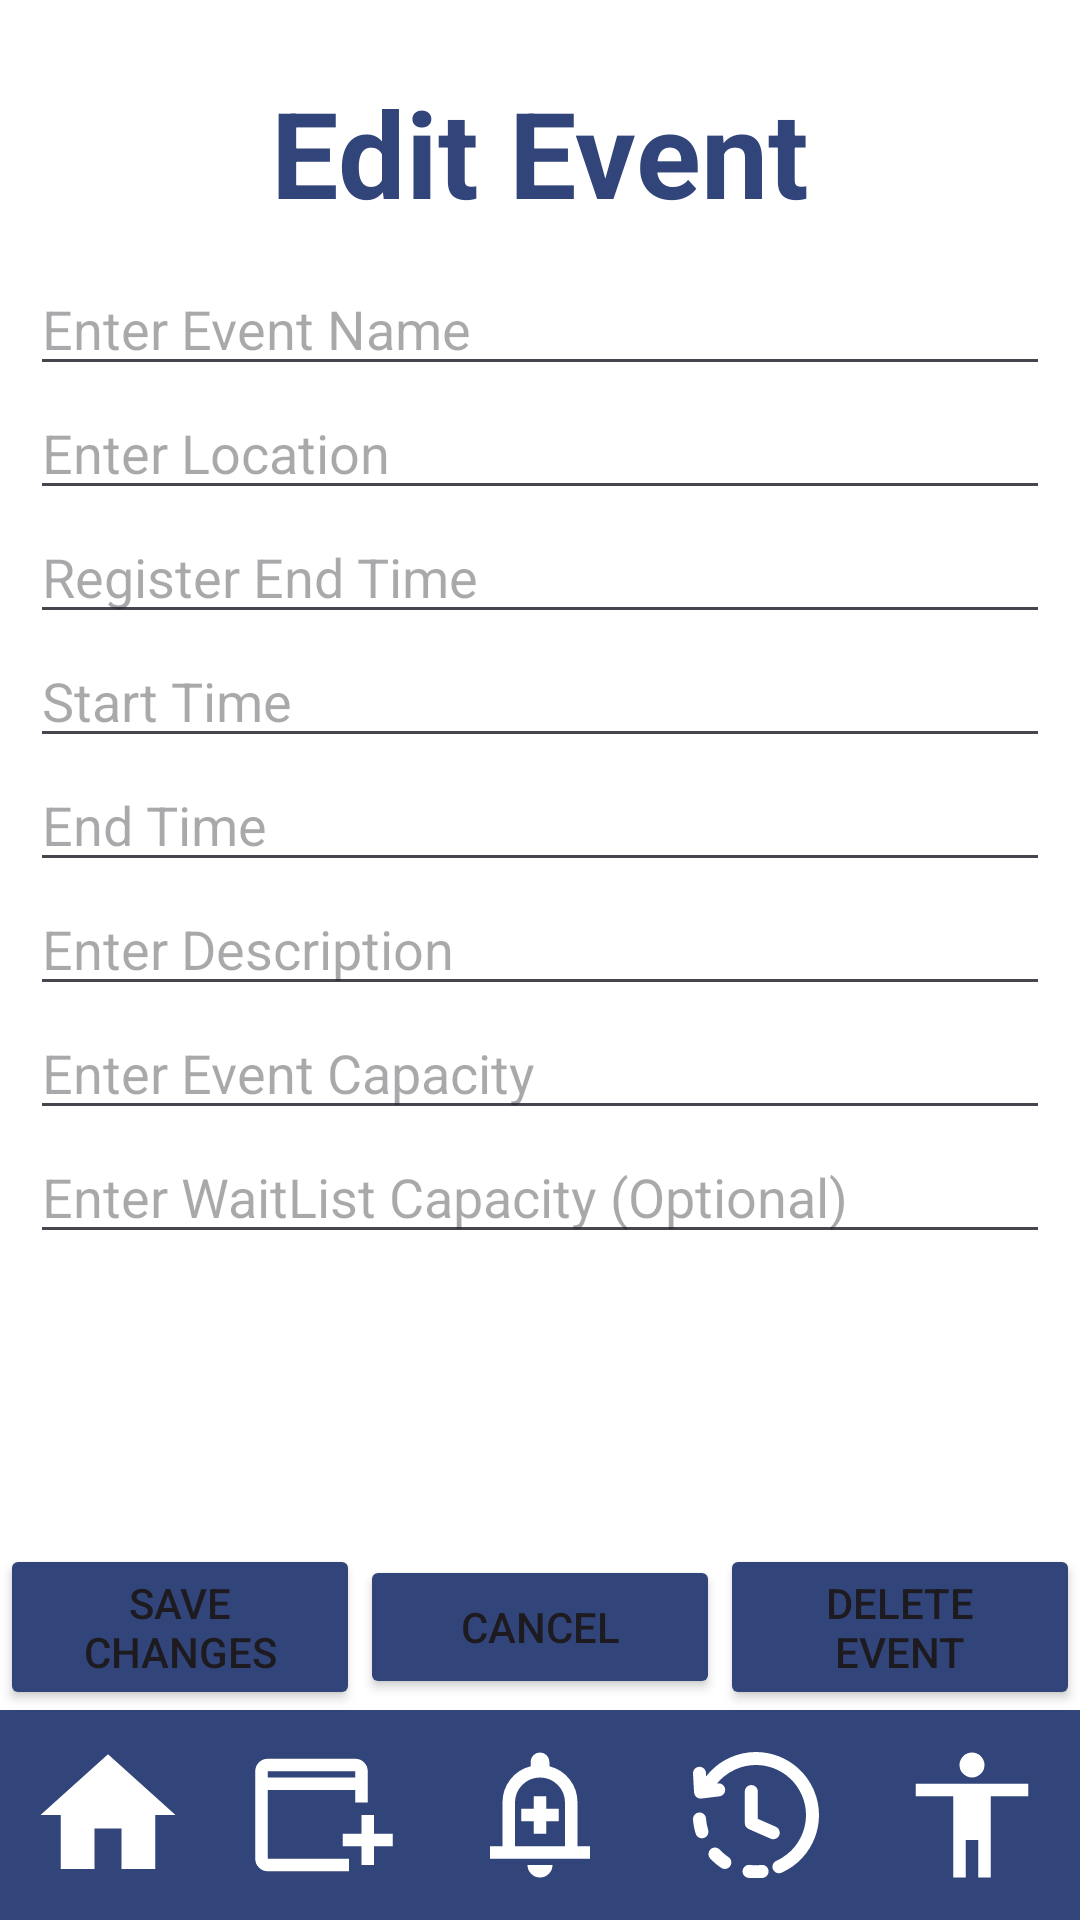

Reconstruct the res/layout file that produces this screen, plus the resources it refers to.
<!-- AndroidManifest.xml: application theme Theme.Lottos -->
<!-- res/layout/fragment_edit_event_screen.xml -->
<?xml version="1.0" encoding="utf-8"?>
<androidx.core.widget.NestedScrollView xmlns:android="http://schemas.android.com/apk/res/android"
    xmlns:tools="http://schemas.android.com/tools"
    xmlns:app="http://schemas.android.com/apk/res-auto"
    android:layout_width="match_parent"
    android:layout_height="match_parent"
    android:background="@color/white"
    tools:context=".organizer.EditEventScreen"
    android:fillViewport="true">

    <androidx.constraintlayout.widget.ConstraintLayout
        android:layout_width="match_parent"
        android:layout_height="match_parent">


        <TextView
            android:id="@+id/tvCreateEvent"
            android:layout_width="wrap_content"
            android:layout_height="wrap_content"
            android:text="Edit Event"
            android:textColor="@color/navy"
            android:textSize="40sp"
            android:textStyle="bold"
            app:layout_constraintTop_toTopOf="parent"
            app:layout_constraintStart_toStartOf="parent"
            app:layout_constraintEnd_toEndOf="parent"
            android:layout_marginTop="24dp" />

        <LinearLayout
            android:id="@+id/llEventCreation"
            android:orientation="vertical"
            android:layout_width="match_parent"
            android:layout_height="wrap_content"
            android:padding="10dp"
            app:layout_constraintStart_toStartOf="parent"
            app:layout_constraintEnd_toEndOf="parent"
            app:layout_constraintTop_toBottomOf="@id/tvCreateEvent">

            <EditText
                android:id="@+id/etEventName"
                android:layout_width="match_parent"
                android:layout_height="wrap_content"
                android:hint="Enter Event Name" />

            <EditText
                android:id="@+id/etEventLocation"
                android:layout_width="match_parent"
                android:layout_height="wrap_content"
                android:hint="Enter Location" />

            <EditText
                android:id="@+id/etRegisterEndTime"
                android:layout_width="match_parent"
                android:layout_height="wrap_content"
                android:hint="Register End Time"
                android:focusable="false"
                android:clickable="true" />

            <EditText
                android:id="@+id/etStartTime"
                android:layout_width="match_parent"
                android:layout_height="wrap_content"
                android:hint="Start Time"
                android:focusable="false"
                android:clickable="true" />

            <EditText
                android:id="@+id/etEndTime"
                android:layout_width="match_parent"
                android:layout_height="wrap_content"
                android:hint="End Time"
                android:focusable="false"
                android:clickable="true" />

            <EditText
                android:id="@+id/etDescription"
                android:layout_width="match_parent"
                android:layout_height="wrap_content"
                android:hint="Enter Description" />

            <EditText
                android:id="@+id/etCapacity"
                android:layout_width="match_parent"
                android:layout_height="wrap_content"
                android:hint="Enter Event Capacity" />

            <EditText
                android:id="@+id/etWaitListCapacity"
                android:layout_width="match_parent"
                android:layout_height="wrap_content"
                android:hint="Enter WaitList Capacity (Optional)" />

        </LinearLayout>


        <LinearLayout
            android:id="@+id/actionButtons"
            android:layout_width="0dp"
            android:layout_height="wrap_content"
            android:orientation="horizontal"
            android:gravity="center"
            android:layout_marginTop="24dp"
            app:layout_constraintBottom_toTopOf="@id/navigationBar"
            app:layout_constraintStart_toStartOf="parent"
            app:layout_constraintEnd_toEndOf="parent">

            <Button
                android:id="@+id/btnSave"
                android:layout_width="0dp"
                android:layout_height="wrap_content"
                android:layout_weight="1"
                android:backgroundTint="@color/navy"
                android:text="Save Changes" />

            <Button
                android:id="@+id/btnCancel"
                android:layout_width="0dp"
                android:layout_height="wrap_content"
                android:layout_weight="1"
                android:backgroundTint="@color/navy"
                android:text="Cancel" />

            <Button
                android:id="@+id/btnDelete"
                android:layout_width="0dp"
                android:layout_height="wrap_content"
                android:layout_weight="1"
                android:text="Delete Event"
                android:backgroundTint="@color/navy"/>



        </LinearLayout>


        <LinearLayout
            android:id="@+id/navigationBar"
            android:layout_width="match_parent"
            android:layout_height="70dp"
            android:background="@color/navy"
            android:orientation="horizontal"
            android:gravity="center"
            android:weightSum="5"
            app:layout_constraintBottom_toBottomOf="parent">

            <ImageButton
                android:id="@+id/btnBack"
                android:layout_width="0dp"
                android:layout_height="50dp"
                android:layout_weight="1"
                android:background="@android:color/transparent"
                android:src="@drawable/ic_home"
                android:padding="4dp"
                app:tint="@color/white" />

            <ImageButton
                android:id="@+id/btnOpenEvents"
                android:layout_width="0dp"
                android:layout_height="50dp"
                android:layout_weight="1"
                android:background="@android:color/transparent"
                android:src="@drawable/ic_event"
                android:padding="4dp"
                app:tint="@color/white"/>

            <ImageButton
                android:id="@+id/btnNotification"
                android:layout_width="0dp"
                android:layout_height="50dp"
                android:layout_weight="1"
                android:background="@android:color/transparent"
                android:src="@drawable/ic_notification"
                android:padding="4dp"
                app:tint="@color/white" />

            <ImageButton
                android:id="@+id/btnEventHistory"
                android:layout_width="0dp"
                android:layout_height="50dp"
                android:layout_weight="1"
                android:background="@android:color/transparent"
                android:src="@drawable/ic_history"
                android:padding="4dp"
                app:tint="@color/white" />

            <ImageButton
                android:id="@+id/btnProfile"
                android:layout_width="0dp"
                android:layout_height="50dp"
                android:layout_weight="1"
                android:background="@android:color/transparent"
                android:src="@drawable/ic_profile"
                android:padding="4dp"
                app:tint="@color/white" />

        </LinearLayout>

    </androidx.constraintlayout.widget.ConstraintLayout>

</androidx.core.widget.NestedScrollView>
<!-- resources referenced by this layout -->
<resources>
  <color name="navy">#32457a</color>
  <color name="white">#FFFFFFFF</color>
  <!-- drawable ic_event (drawable) -->
  <vector xmlns:android="http://schemas.android.com/apk/res/android" android:height="50dp" android:tint="#000000" android:viewportHeight="960" android:viewportWidth="960" android:width="50dp">
        
      <path android:fillColor="@android:color/white" android:pathData="M720,800L720,680L600,680L600,600L720,600L720,480L800,480L800,600L920,600L920,680L800,680L800,800L720,800ZM120,840Q87,840 63.5,816.5Q40,793 40,760L40,200Q40,167 63.5,143.5Q87,120 120,120L680,120Q713,120 736.5,143.5Q760,167 760,200L760,400L680,400L680,320L120,320L120,760Q120,760 120,760Q120,760 120,760L640,760L640,840L120,840ZM120,240L680,240L680,200Q680,200 680,200Q680,200 680,200L120,200Q120,200 120,200Q120,200 120,200L120,240ZM120,240L120,200Q120,200 120,200Q120,200 120,200L120,200Q120,200 120,200Q120,200 120,200L120,240Z"/>
      
  </vector>
  <!-- drawable ic_history: vector/xml drawable (drawable, 2191 chars, omitted) -->
  <!-- drawable ic_home (drawable) -->
  <vector xmlns:android="http://schemas.android.com/apk/res/android" android:height="54dp" android:tint="#000000" android:viewportHeight="24" android:viewportWidth="24" android:width="54dp">
        
      <path android:fillColor="@android:color/white" android:pathData="M10,20v-6h4v6h5v-8h3L12,3 2,12h3v8z"/>
      
  </vector>
  <!-- drawable ic_notification (drawable) -->
  <vector xmlns:android="http://schemas.android.com/apk/res/android" android:height="50dp" android:tint="#000000" android:viewportHeight="960" android:viewportWidth="960" android:width="50dp">
        
      <path android:fillColor="@android:color/white" android:pathData="M440,600L520,600L520,520L600,520L600,440L520,440L520,360L440,360L440,440L360,440L360,520L440,520L440,600ZM160,760L160,680L240,680L240,400Q240,317 290,252.5Q340,188 420,168L420,140Q420,115 437.5,97.5Q455,80 480,80Q505,80 522.5,97.5Q540,115 540,140L540,168Q620,188 670,252.5Q720,317 720,400L720,680L800,680L800,760L160,760ZM480,460L480,460L480,460L480,460Q480,460 480,460Q480,460 480,460Q480,460 480,460Q480,460 480,460ZM480,880Q447,880 423.5,856.5Q400,833 400,800L560,800Q560,833 536.5,856.5Q513,880 480,880ZM320,680L640,680L640,400Q640,334 593,287Q546,240 480,240Q414,240 367,287Q320,334 320,400L320,680Z"/>
      
  </vector>
  <!-- drawable ic_profile (drawable) -->
  <vector xmlns:android="http://schemas.android.com/apk/res/android" android:height="50dp" android:tint="#000000" android:viewportHeight="960" android:viewportWidth="960" android:width="50dp">
        
      <path android:fillColor="@android:color/white" android:pathData="M480,240Q447,240 423.5,216.5Q400,193 400,160Q400,127 423.5,103.5Q447,80 480,80Q513,80 536.5,103.5Q560,127 560,160Q560,193 536.5,216.5Q513,240 480,240ZM360,880L360,360L120,360L120,280L840,280L840,360L600,360L600,880L520,880L520,640L440,640L440,880L360,880Z"/>
      
  </vector>
  <style name="Theme.Lottos" parent="Base.Theme.Lottos" />
  <style name="Base.Theme.Lottos" parent="Theme.Material3.DayNight.NoActionBar">
          
          
      </style>
</resources>
